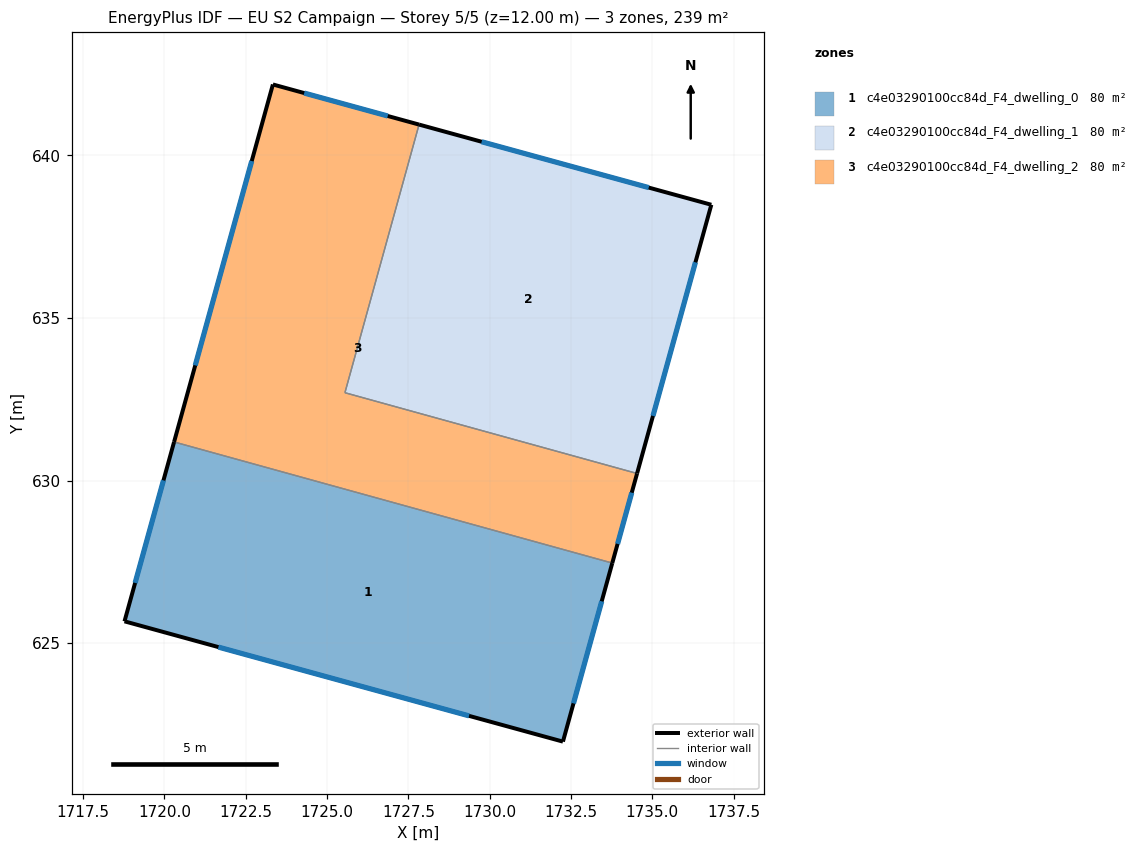
=== STOREY PLAN SPEC (per zone: floor XY polygon, exterior-wall plan segments, windows/doors) ===
zone 1: c4e03290100cc84d_F4_dwelling_0  (79.8 m²)
  floor: (1733.77, 627.46) (1732.25, 621.97) (1718.77, 625.67) (1720.30, 631.19)
  exterior wall: (1720.30, 631.19) – (1718.77, 625.67)  [5.7 m]
    window: (1719.97, 630.01) – (1719.10, 626.85)  [5.6 m²]
  exterior wall: (1732.25, 621.97) – (1733.77, 627.46)  [5.7 m]
    window: (1732.58, 623.15) – (1733.44, 626.29)  [5.6 m²]
  exterior wall: (1718.77, 625.67) – (1732.25, 621.97)  [14.0 m]
    window: (1721.66, 624.88) – (1729.36, 622.77)  [13.7 m²]
  interior walls: 1
zone 2: c4e03290100cc84d_F4_dwelling_1  (79.8 m²)
  floor: (1736.81, 638.48) (1734.53, 630.22) (1725.55, 632.70) (1727.83, 640.94)
  exterior wall: (1734.53, 630.22) – (1736.81, 638.48)  [8.6 m]
    window: (1735.02, 631.99) – (1736.32, 636.71)  [8.4 m²]
  exterior wall: (1736.81, 638.48) – (1727.83, 640.94)  [9.3 m]
    window: (1734.89, 639.01) – (1729.75, 640.42)  [9.1 m²]
  interior walls: 2
zone 3: c4e03290100cc84d_F4_dwelling_2  (79.8 m²)
  floor: (1727.83, 640.94) (1725.55, 632.70) (1734.53, 630.22) (1733.77, 627.46) (1720.30, 631.19) (1723.34, 642.18)
  exterior wall: (1733.77, 627.46) – (1734.53, 630.22)  [2.9 m]
    window: (1733.93, 628.05) – (1734.37, 629.63)  [2.8 m²]
  exterior wall: (1723.34, 642.18) – (1720.30, 631.19)  [11.4 m]
    window: (1722.68, 639.82) – (1720.95, 633.54)  [11.2 m²]
  exterior wall: (1727.83, 640.94) – (1723.34, 642.18)  [4.7 m]
    window: (1726.87, 641.21) – (1724.30, 641.91)  [4.6 m²]
  interior walls: 3

=== DERIVED (storey summary) ===
Building: EU S2 Campaign
Storey: 5 of 5  (floor level z = 12.00 m)
Storey gross floor area: 239.3 m²
Zones on this storey: 3
  - c4e03290100cc84d_F4_dwelling_0: floor 79.8 m²; exterior wall 25.4 m (76.2 m²); 3 window(s) 24.9 m²; WWR 32.7%
  - c4e03290100cc84d_F4_dwelling_1: floor 79.8 m²; exterior wall 17.9 m (53.7 m²); 2 window(s) 17.5 m²; WWR 32.7%
  - c4e03290100cc84d_F4_dwelling_2: floor 79.8 m²; exterior wall 18.9 m (56.8 m²); 3 window(s) 18.5 m²; WWR 32.7%
Zone adjacency (shared interzone walls):
  - c4e03290100cc84d_F4_dwelling_0 ↔ c4e03290100cc84d_F4_dwelling_2
  - c4e03290100cc84d_F4_dwelling_1 ↔ c4e03290100cc84d_F4_dwelling_2